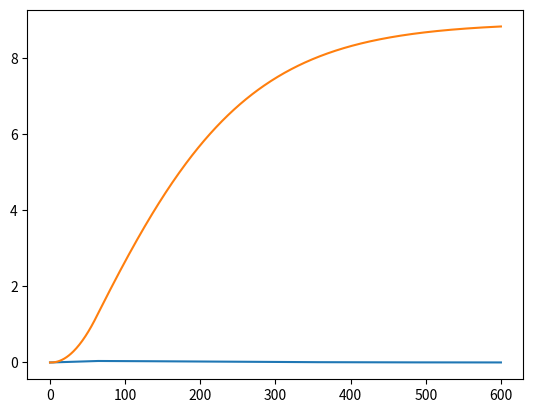

Python code for this plot:
"""
Created:    Mon Feb 19 2018
[redacted]
"""

import matplotlib.pyplot as plt
import numpy as np

x0 = 0
v0 = 0
m = 1 * 10**7
c = 5000
F = 4 * 10**5
dF = F/60

dt = 1
T1 = 60
t1 = np.linspace(0,T1, round(T1/dt + 1))
x1 = np.zeros(len(t1))
v1 = np.zeros(len(t1))
a1 = np.zeros(len(t1))
x1[0] = x0
v1[0] = v0


for i in range(len(t1)-1):
    a1[i+1] = (dF*t1[i] - (c*v1[i]**2)) / m
    x1[i+1] = x1[i] + v1[i]*dt
    v1[i+1] = v1[i] + a1[i]*dt

T2 = 600
t2 = np.linspace(T1,T2, round((T2-T1)/dt + 1))
x2 = np.zeros(len(t2))
v2 = np.zeros(len(t2))
a2 = np.zeros(len(t2))
x2[0] = x1[len(t1)-1]
v2[0] = v1[len(t1)-1]
a2[0] = a1[len(t1)-1]

for j in range(len(t2)-1):
    a2[j+1] = (F - (c*v2[j]**2)) / m
    x2[j+1] = x2[j] + v2[j]*dt
    v2[j+1] = v2[j] + a2[j]*dt

print("a2[0]: ", a2[0])

t = np.append(t1, t2)
x = np.append(x1, x2)
v = np.append(v1, v2)
a = np.append(a1, a2)

a_ = np.interp(0, t, a)
print("a: ", a_)
v_ = np.interp(10, t, v)
print("v: ", v_)
v_ = np.interp(600, t, v)
print("v: ", v_)

plt.plot(t, a)
plt.plot(t, v)
plt.show()